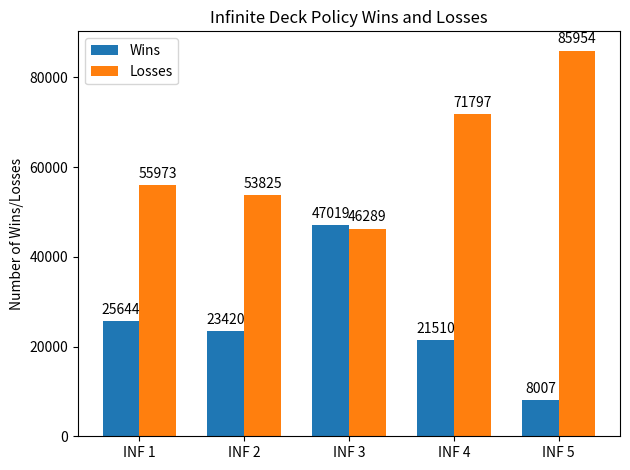
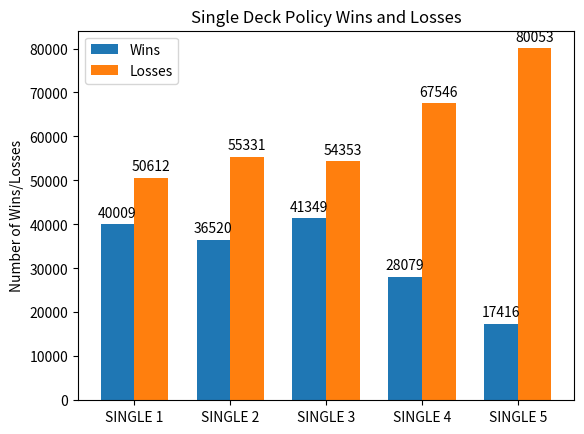

These figures' Python source, in order:
#######################################################################
#   Monte Carlo - Black Jack | CSCI 154
#
# [redacted]
#
#   Language: Python
#
#
# Own Policies:
#   4. Always Hit once
#   5. Always hit twice regardless
#######################################################################
import enum
import random
import array
import matplotlib.pyplot as plt
import numpy as np
# import pandas as pd

ranks = {
    "two": 2,
    "three": 3,
    "four": 4,
    "five": 5,
    "six": 6,
    "seven": 7,
    "eight": 9,
    "nine": 9,
    "ten": 10,
    "jack": 10,
    "queen": 10,
    "king": 10,
    "ace": (1, 11)
}

suits = ['clubs', 'diamonds', 'hearts', 'spades']


class Card:
    def __init__(self, suit, rank, value):
        self.suit = suit
        self.rank = rank
        self.value = value

    def __str__(self):
        return self.rank + " of " + self.suit


class Deck:

    def __init__(self, num=1):
        self.cards = []
        for i in range(num):
            for suit in suits:
                for rank, value in ranks.items():
                    self.cards.append(Card(suit, rank, value))

    def print(self):
        for i in self.cards:
            print(i.suit, i.rank, i.value)

    def shuffle(self):
        random.shuffle(self.cards)

    def deal(self):
        return self.cards.pop(0)

    def peek(self):
        if len(self.cards) > 0:
            return self.cards[0]

    def add_to_bottom(self, card):
        self.cards.append(card)

    def __str__(self):
        result = ""
        for card in self.cards:
            result += str(card) + "\n"
        return result

    def __len__(self):
        return len(self.cards)


# Used as single decks
deck1 = Deck()
deck1.shuffle()
deck2 = Deck()
deck2.shuffle()
deck3 = Deck()
deck3.shuffle()
deck4 = Deck()
deck4.shuffle()
deck5 = Deck()
deck5.shuffle()

# Used as inf deck
deck6 = Deck()
deck6.shuffle()


count = 0
# Single = only 1 deck


def single_policy_1():

    global deck1
    global count
    if deck1.__len__() < 26:
        deck1 = Deck()
        deck1.shuffle()
        count += 1
        print("DECK REFILLED, COUNT: ", count)

    print("SINGLE DECK POLICY 1 CALLED")
    p_hand = []
    p_value = 0

    d_hand = []
    d_value = 0
    # Adding cards to p_hand array
    p_hand.append(deck1.deal())
    p_hand.append(deck1.deal())

    print("Player Hand at 0 and 1 is: ", p_hand[0].value, p_hand[1].value)

    for i in range(2):
        if (p_hand[i].rank == 'ace'):
            p_hand[i].value = random.choice(ranks["ace"])
    p_value = p_hand[0].value + p_hand[1].value
    print("Initial Hand: ", p_hand[0].value, p_hand[1].value)

    # Adding cards to d_hand
    d_hand.append(deck1.deal())
    d_hand.append(deck1.deal())

    for i in range(2):
        if (d_hand[i].rank == 'ace'):
            d_hand[i].value = random.choice(ranks["ace"])
    d_value = d_hand[0].value + d_hand[1].value
    print("Dealer Hand: ", d_hand[0].value, d_hand[1].value)

    # Figure out sum of player dealt cards
    for i in range(2, 52):
        if p_value > 21:
            break
        if p_value == 21:
            break
        if p_value >= 17:
            break
        p_hand.append(deck1.deal())
        if (p_hand[i].rank == 'ace'):
            p_hand[i].value = random.choice(ranks["ace"])
        print("Card drawn: ", p_hand[i].value)
        p_value += p_hand[i].value

    # Must hit if dealer's hand is not 17+
    # Figure out sum of dealer dealt cards
    if p_value <= 21:
        for i in range(2, 52):
            if d_value >= 17:
                break
            if d_value < 17:
                d_hand.append(deck1.deal())
                if (d_hand[i].rank == 'ace'):
                    d_hand[i].value = random.choice(ranks["ace"])
                print("Dealer card drawn: ", d_hand[i].value)
                print(d_value)
                d_value += d_hand[i].value

    print("Player Hand Value  ",
          p_value, "Dealer Hand Value: ", d_value)

    print("DECK LENGTH AT END OF POLCY: ", deck1.__len__())
    if p_value == d_value or (p_value > 21 and d_value > 21):
        return 2  # tie
    if p_value > 21 or (d_value > p_value and d_value < 22):
        return 1  # loss
    if d_value > 21 or (p_value <= 21 and p_value > d_value):
        return 0  # win


def inf_policy_1():
    global deck6

    print("INF DECK POLICY 1 CALLED")
    p_hand = []
    p_value = 0

    d_hand = []
    d_value = 0
    # Adding cards to p_hand array
    p_hand.append(deck6.deal())
    p_hand.append(deck6.deal())
    deck6.add_to_bottom(p_hand[0])
    deck6.add_to_bottom(p_hand[1])

    print("Player Hand at 0 and 1 is: ", p_hand[0].value, p_hand[1].value)

    for i in range(2):
        if (p_hand[i].rank == 'ace'):
            p_hand[i].value = random.choice(ranks["ace"])
    p_value = p_hand[0].value + p_hand[1].value
    print("Initial Hand: ", p_hand[0].value, p_hand[1].value)

    # Adding cards to d_hand
    d_hand.append(deck6.deal())
    d_hand.append(deck6.deal())
    deck6.add_to_bottom(d_hand[0])
    deck6.add_to_bottom(d_hand[1])

    for i in range(2):
        if (d_hand[i].rank == 'ace'):
            d_hand[i].value = random.choice(ranks["ace"])
    d_value = d_hand[0].value + d_hand[1].value
    print("Dealer Hand: ", d_hand[0].value, d_hand[1].value)

    # Figure out sum of player dealt cards
    for i in range(2, 52):
        if p_value > 21:
            break
        if p_value == 21:
            break
        if p_value >= 17:
            break
        p_hand.append(deck6.deal())
        deck6.add_to_bottom(p_hand[i])
        if (p_hand[i].rank == 'ace'):
            p_hand[i].value = random.choice(ranks["ace"])
        print("Card drawn: ", p_hand[i].value)
        p_value += p_hand[i].value

    # Must hit if dealer's hand is not 17+
    # Figure out sum of dealer dealt cards
    if p_value <= 21:
        for i in range(2, 52):
            if d_value >= 17:
                break
            if d_value < 17:
                d_hand.append(deck6.deal())
                deck6.add_to_bottom(d_hand[i])
                if (d_hand[i].rank == 'ace'):
                    d_hand[i].value = random.choice(ranks["ace"])
                print("Dealer card drawn: ", d_hand[i].value)
                print(d_value)
                d_value += d_hand[i].value

    print("Player Hand Value  ",
          p_value, "Dealer Hand Value: ", d_value)

    print(deck6.__len__())
    if p_value == d_value or (p_value > 21 and d_value > 21):
        return 2  # tie
    if p_value > 21 or (d_value > p_value and d_value < 22):
        return 1  # loss
    if d_value > 21 or (p_value <= 21 and p_value > d_value):
        return 0  # win


def single_policy_2():
    global deck2

    if deck2.__len__() < 26:
        deck2 = Deck()
        deck2.shuffle()

    print("SINGLE DECK POLICY 2 CALLED")
    p_hand = []
    p_value = 0

    d_hand = []
    d_value = 0

    p_hand.append(deck2.deal())
    p_hand.append(deck2.deal())
    for i in range(2):
        if (p_hand[i].rank == 'ace'):
            p_hand[i].value = random.choice(ranks["ace"])
    p_value = p_hand[0].value + p_hand[1].value
    print("Initial Hand: ", p_hand[0].value, p_hand[1].value)

    d_hand.append(deck2.deal())
    d_hand.append(deck2.deal())

    for i in range(2):
        if (d_hand[i].rank == 'ace'):
            d_hand[i].value = random.choice(ranks["ace"])
    d_value = d_hand[0].value + d_hand[1].value
    print("Dealer Hand: ", d_hand[0].value, d_hand[1].value)

    for i in range(2, 52):
        if p_value > 21:
            break
        if p_value == 21:
            break
        if p_value >= 17 and (p_hand[0].rank != 'ace' and p_hand[1].rank != 'ace'):
            break
        p_hand.append(deck2.deal())
        if (p_hand[i].rank == 'ace'):
            p_hand[i].value = random.choice(ranks["ace"])
        print("Card drawn: ", p_hand[i].value)
        p_value += p_hand[i].value

    # Must hit if dealer's hand is not 17+
    if p_value <= 21:
        for i in range(2, 52):
            if d_value >= 17:
                break
            if d_value < 17:
                d_hand.append(deck2.deal())
                if (d_hand[i].rank == 'ace'):
                    d_hand[i].value = random.choice(ranks["ace"])
                print("Dealer card drawn: ", d_hand[i].value)
                print(d_value)
                d_value += d_hand[i].value

    print("Player Hand Value  ",
          p_value, "Dealer Hand Value: ", d_value)

    if p_value == d_value or (p_value > 21 and d_value > 21):
        return 2  # tie
    if p_value > 21 or (d_value > p_value and d_value < 22):
        return 1  # loss
    if d_value > 21 or (p_value <= 21 and p_value > d_value):
        return 0  # win


def inf_policy_2():
    global deck6

    print("INF DECK POLICY 2 CALLED")
    p_hand = []
    p_value = 0

    d_hand = []
    d_value = 0

    p_hand.append(deck6.deal())
    p_hand.append(deck6.deal())
    deck6.add_to_bottom(p_hand[0])
    deck6.add_to_bottom(p_hand[1])

    for i in range(2):
        if (p_hand[i].rank == 'ace'):
            p_hand[i].value = random.choice(ranks["ace"])
    p_value = p_hand[0].value + p_hand[1].value
    print("Initial Hand: ", p_hand[0].value, p_hand[1].value)

    d_hand.append(deck6.deal())
    d_hand.append(deck6.deal())
    deck6.add_to_bottom(d_hand[0])
    deck6.add_to_bottom(d_hand[1])

    for i in range(2):
        if (d_hand[i].rank == 'ace'):
            d_hand[i].value = random.choice(ranks["ace"])
    d_value = d_hand[0].value + d_hand[1].value
    print("Dealer Hand: ", d_hand[0].value, d_hand[1].value)

    for i in range(2, 52):
        if p_value > 21:
            print("Bust!")
            break
        if p_value == 21:
            print("Blackjack!")
            break
        if p_value >= 17 and (p_hand[0].rank != 'ace' and p_hand[1].rank != 'ace'):
            print("Rank of Card is: ", p_hand[0].rank)
            break
        # if p_value >= 17 and (p_hand[1].rank == 'ace'):
        #     print("Rank of Card is: ", p_hand[1].rank)
        #     break
        p_hand.append(deck6.deal())
        deck6.add_to_bottom(p_hand[i])
        if (p_hand[i].rank == 'ace'):
            p_hand[i].value = random.choice(ranks["ace"])
        print("Card drawn: ", p_hand[i].value)
        p_value += p_hand[i].value

   # Must hit if dealer's hand is not 17+
    if p_value <= 21:
        for i in range(2, 52):
            if d_value >= 17:
                break
            if d_value < 17:
                d_hand.append(deck6.deal())
                deck6.add_to_bottom(d_hand[i])
                if (d_hand[i].rank == 'ace'):
                    d_hand[i].value = random.choice(ranks["ace"])
                print("Dealer card drawn: ", d_hand[i].value)
                print(d_value)
                d_value += d_hand[i].value

    print("Player Hand Value  ",
          p_value, "Dealer Hand Value: ", d_value)
    print(deck6.__len__())
    if p_value == d_value or (p_value > 21 and d_value > 21):
        return 2  # tie
    if p_value > 21 or (d_value > p_value and d_value < 22):
        return 1  # loss
    if d_value > 21 or (p_value <= 21 and p_value > d_value):
        return 0  # win


def single_policy_3():
    global deck3

    if deck3.__len__() < 26:
        deck3 = Deck()
        deck3.shuffle()

    print("SINGLE DECK POLICY 3 CALLED")
    p_hand = []
    p_value = 0

    d_hand = []
    d_value = 0

    p_hand.append(deck3.deal())
    p_hand.append(deck3.deal())
    for i in range(2):
        if (p_hand[i].rank == 'ace'):
            p_hand[i].value = random.choice(ranks["ace"])
    p_value = p_hand[0].value + p_hand[1].value
    print("Initial Hand: ", p_hand[0].value, p_hand[1].value)

    d_hand.append(deck3.deal())
    d_hand.append(deck3.deal())

    for i in range(2):
        if (d_hand[i].rank == 'ace'):
            d_hand[i].value = random.choice(ranks["ace"])
    d_value = d_hand[0].value + d_hand[1].value
    print("Dealer Hand: ", d_hand[0].value, d_hand[1].value)

    # Must hit if dealer's hand is not 17+
    if p_value <= 21:
        for i in range(2, 52):
            if d_value >= 17:
                break
            if d_value < 17:
                d_hand.append(deck3.deal())
                if (d_hand[i].rank == 'ace'):
                    d_hand[i].value = random.choice(ranks["ace"])
                print("Dealer card drawn: ", d_hand[i].value)
                print(d_value)
                d_value += d_hand[i].value

    print("Player Hand Value  ",
          p_value, "Dealer Hand Value: ", d_value)

    if p_value == d_value or (p_value > 21 and d_value > 21):
        return 2  # tie
    if p_value > 21 or (d_value > p_value and d_value < 22):
        return 1  # loss
    if d_value > 21 or (p_value <= 21 and p_value > d_value):
        return 0  # win


def inf_policy_3():
    global deck6

    print("INF DECK POLICY 3 CALLED")
    p_hand = []
    p_value = 0

    d_hand = []
    d_value = 0

    p_hand.append(deck6.deal())
    p_hand.append(deck6.deal())
    deck6.add_to_bottom(p_hand[0])
    deck6.add_to_bottom(p_hand[1])

    for i in range(2):
        if (p_hand[i].rank == 'ace'):
            p_hand[i].value = random.choice(ranks["ace"])
    p_value = p_hand[0].value + p_hand[1].value
    print("Initial Hand: ", p_hand[0].value, p_hand[1].value)

    d_hand.append(deck6.deal())
    d_hand.append(deck6.deal())
    deck6.add_to_bottom(d_hand[0])
    deck6.add_to_bottom(d_hand[1])

    for i in range(2):
        if (d_hand[i].rank == 'ace'):
            d_hand[i].value = random.choice(ranks["ace"])
    d_value = d_hand[0].value + d_hand[1].value
    print("Dealer Hand: ", d_hand[0].value, d_hand[1].value)

    # Must hit if dealer's hand is not 17+
    if p_value <= 21:
        for i in range(2, 52):
            if d_value >= 17:
                break
            if d_value < 17:
                d_hand.append(deck6.deal())
                deck6.add_to_bottom(d_hand[i])
                if (d_hand[i].rank == 'ace'):
                    d_hand[i].value = random.choice(ranks["ace"])
                print("Dealer card drawn: ", d_hand[i].value)
                print(d_value)
                d_value += d_hand[i].value

    print("Player Hand Value  ",
          p_value, "Dealer Hand Value: ", d_value)
    print(deck6.__len__())
    if p_value == d_value or (p_value > 21 and d_value > 21):
        return 2  # tie
    if p_value > 21 or (d_value > p_value and d_value < 22):
        return 1  # loss
    if d_value > 21 or (p_value <= 21 and p_value > d_value):
        return 0  # win


def single_policy_4():  # Always Hit Once Regardless
    global deck4

    if deck4.__len__() < 26:
        deck4 = Deck()
        deck4.shuffle()

    print("SINGLE DECK POLICY 4 CALLED")
    p_hand = []
    p_value = 0

    d_hand = []
    d_value = 0

    p_hand.append(deck4.deal())
    p_hand.append(deck4.deal())
    for i in range(2):
        if (p_hand[i].rank == 'ace'):
            p_hand[i].value = random.choice(ranks["ace"])
    p_value = p_hand[0].value + p_hand[1].value
    print("Initial Hand: ", p_hand[0].value, p_hand[1].value)

    d_hand.append(deck4.deal())
    d_hand.append(deck4.deal())

    for i in range(2):
        if (d_hand[i].rank == 'ace'):
            d_hand[i].value = random.choice(ranks["ace"])
    d_value = d_hand[0].value + d_hand[1].value
    print("Dealer Hand: ", d_hand[0].value, d_hand[1].value)

    for i in range(2, 3):
        if p_value > 21:
            break
        if p_value == 21:
            break
        p_hand.append(deck4.deal())
        if (p_hand[i].rank == 'ace'):
            p_hand[i].value = random.choice(ranks["ace"])
        print("Card drawn: ", p_hand[i].value)
        p_value += p_hand[i].value

    # Must hit if dealer's hand is not 17+
    if p_value <= 21:
        for i in range(2, 52):
            if d_value >= 17:
                break
            if d_value < 17:
                d_hand.append(deck4.deal())
                if (d_hand[i].rank == 'ace'):
                    d_hand[i].value = random.choice(ranks["ace"])
                print("Dealer card drawn: ", d_hand[i].value)
                print(d_value)
                d_value += d_hand[i].value

    print("Player Hand Value  ",
          p_value, "Dealer Hand Value: ", d_value)

    if p_value == d_value or (p_value > 21 and d_value > 21):
        return 2  # tie
    if p_value > 21 or (d_value > p_value and d_value < 22):
        return 1  # loss
    if d_value > 21 or (p_value <= 21 and p_value > d_value):
        return 0  # win


def inf_policy_4():
    global deck6

    print("INF DECK POLICY 4 CALLED")
    p_hand = []
    p_value = 0

    d_hand = []
    d_value = 0

    p_hand.append(deck6.deal())
    p_hand.append(deck6.deal())
    deck6.add_to_bottom(p_hand[0])
    deck6.add_to_bottom(p_hand[1])

    for i in range(2):
        if (p_hand[i].rank == 'ace'):
            p_hand[i].value = random.choice(ranks["ace"])
    p_value = p_hand[0].value + p_hand[1].value
    print("Initial Hand: ", p_hand[0].value, p_hand[1].value)

    d_hand.append(deck6.deal())
    d_hand.append(deck6.deal())
    deck6.add_to_bottom(d_hand[0])
    deck6.add_to_bottom(d_hand[1])

    for i in range(2):
        if (d_hand[i].rank == 'ace'):
            d_hand[i].value = random.choice(ranks["ace"])
    d_value = d_hand[0].value + d_hand[1].value
    print("Dealer Hand: ", d_hand[0].value, d_hand[1].value)

    for i in range(2, 3):
        if p_value > 21:
            break
        if p_value == 21:
            break
        p_hand.append(deck6.deal())
        deck6.add_to_bottom(p_hand[i])
        if (p_hand[i].rank == 'ace'):
            p_hand[i].value = random.choice(ranks["ace"])
        print("Card drawn: ", p_hand[i].value)
        p_value += p_hand[i].value

    # Must hit if dealer's hand is not 17+
    if p_value <= 21:
        for i in range(2, 52):
            if d_value >= 17:
                break
            if d_value < 17:
                d_hand.append(deck6.deal())
                deck6.add_to_bottom(d_hand[i])
                if (d_hand[i].rank == 'ace'):
                    d_hand[i].value = random.choice(ranks["ace"])
                print("Dealer card drawn: ", d_hand[i].value)
                print(d_value)
                d_value += d_hand[i].value

    print("Player Hand Value  ",
          p_value, "Dealer Hand Value: ", d_value)
    print(deck6.__len__())
    if p_value == d_value or (p_value > 21 and d_value > 21):
        return 2  # tie
    if p_value > 21 or (d_value > p_value and d_value < 22):
        return 1  # loss
    if d_value > 21 or (p_value <= 21 and p_value > d_value):
        return 0  # win


def single_policy_5():  # 5. Always hit twice regardless
    global deck5

    if deck5.__len__() < 26:
        deck5 = Deck()
        deck5.shuffle()

    print("SINGLE DECK POLICY 5 CALLED")
    p_hand = []
    p_value = 0

    d_hand = []
    d_value = 0

    p_hand.append(deck5.deal())
    p_hand.append(deck5.deal())
    for i in range(2):
        if (p_hand[i].rank == 'ace'):
            p_hand[i].value = random.choice(ranks["ace"])
    p_value = p_hand[0].value + p_hand[1].value
    print("Initial Hand: ", p_hand[0].value, p_hand[1].value)

    d_hand.append(deck5.deal())
    d_hand.append(deck5.deal())

    for i in range(2):
        if (d_hand[i].rank == 'ace'):
            d_hand[i].value = random.choice(ranks["ace"])
    d_value = d_hand[0].value + d_hand[1].value
    print("Dealer Hand: ", d_hand[0].value, d_hand[1].value)

    for i in range(2, 4):
        if p_value > 21:
            break
        if p_value == 21:
            break
        p_hand.append(deck5.deal())
        if (p_hand[i].rank == 'ace'):
            p_hand[i].value = random.choice(ranks["ace"])
        print("Card drawn: ", p_hand[i].value)
        p_value += p_hand[i].value

    # Must hit if dealer's hand is not 17+
    if p_value <= 21:
        for i in range(2, 52):
            if d_value >= 17:
                break
            if d_value < 17:
                d_hand.append(deck5.deal())
                if (d_hand[i].rank == 'ace'):
                    d_hand[i].value = random.choice(ranks["ace"])
                print("Dealer card drawn: ", d_hand[i].value)
                print(d_value)
                d_value += d_hand[i].value

    print("Player Hand Value  ",
          p_value, "Dealer Hand Value: ", d_value)

    if p_value == d_value or (p_value > 21 and d_value > 21):
        return 2  # tie
    if p_value > 21 or (d_value > p_value and d_value < 22):
        return 1  # loss
    if d_value > 21 or (p_value <= 21 and p_value > d_value):
        return 0  # win


def inf_policy_5():
    global deck6

    print("INF DECK POLICY 5 CALLED")
    p_hand = []
    p_value = 0

    d_hand = []
    d_value = 0

    p_hand.append(deck6.deal())
    p_hand.append(deck6.deal())
    deck6.add_to_bottom(p_hand[0])
    deck6.add_to_bottom(p_hand[1])

    for i in range(2):
        if (p_hand[i].rank == 'ace'):
            p_hand[i].value = random.choice(ranks["ace"])
    p_value = p_hand[0].value + p_hand[1].value
    print("Initial Hand: ", p_hand[0].value, p_hand[1].value)

    d_hand.append(deck6.deal())
    d_hand.append(deck6.deal())
    deck6.add_to_bottom(d_hand[0])
    deck6.add_to_bottom(d_hand[1])

    for i in range(2):
        if (d_hand[i].rank == 'ace'):
            d_hand[i].value = random.choice(ranks["ace"])
    d_value += d_hand[0].value + d_hand[1].value
    print("Dealer Hand: ", d_hand[0].value, d_hand[1].value)

    for i in range(2, 4):
        if p_value > 21:
            break
        if p_value == 21:
            break
        p_hand.append(deck6.deal())
        deck6.add_to_bottom(p_hand[i])
        if (p_hand[i].rank == 'ace'):
            p_hand[i].value = random.choice(ranks["ace"])
        print("Card drawn: ", p_hand[i].value)
        p_value += p_hand[i].value

    # Must hit if dealer's hand is not 17+
    if p_value <= 21:
        for i in range(2, 52):
            if d_value >= 17:
                break
            if d_value < 17:
                d_hand.append(deck6.deal())
                deck6.add_to_bottom(d_hand[i])
                if (d_hand[i].rank == 'ace'):
                    d_hand[i].value = random.choice(ranks["ace"])
                print("Dealer card drawn: ", d_hand[i].value)
                print(d_value)
                d_value += d_hand[i].value

    print("Player Hand Value  ",
          p_value, "Dealer Hand Value: ", d_value)
    print(deck6.__len__())
    if p_value == d_value or (p_value > 21 and d_value > 21):
        return 2  # tie
    if p_value > 21 or (d_value > p_value and d_value < 22):
        return 1  # loss
    if d_value > 21 or (p_value <= 21 and p_value > d_value):
        return 0  # win


def main():
    lose1 = 0
    win1 = 0
    tie1 = 0
    lose2 = 0
    win2 = 0
    tie2 = 0
    lose3 = 0
    win3 = 0
    tie3 = 0
    lose4 = 0
    win4 = 0
    tie4 = 0
    lose5 = 0
    win5 = 0
    tie5 = 0
    lose6 = 0
    win6 = 0
    tie6 = 0
    lose7 = 0
    win7 = 0
    tie7 = 0
    lose8 = 0
    win8 = 0
    tie8 = 0
    lose9 = 0
    win9 = 0
    tie9 = 0
    lose10 = 0
    win10 = 0
    tie10 = 0
    outcome1 = None
    outcome2 = None
    outcome3 = None
    outcome4 = None
    outcome5 = None
    outcome6 = None
    outcome7 = None
    outcome8 = None
    outcome9 = None
    outcome10 = None

   # This is our for loop for grabbing wins and losses for each policy and version.
    for i in range(100000):
        outcome1 = inf_policy_1()
        outcome2 = inf_policy_2()
        outcome3 = inf_policy_3()
        outcome4 = inf_policy_4()
        outcome5 = inf_policy_5()
        outcome6 = single_policy_1()
        outcome7 = single_policy_2()
        outcome8 = single_policy_3()
        outcome9 = single_policy_4()
        outcome10 = single_policy_5()
        if (outcome1 == 0):
            win1 += 1
        if(outcome1 == 1):
            lose1 += 1
        if (outcome1 == 2):
            tie1 += 1
        if (outcome2 == 0):
            win2 += 1
        if (outcome2 == 1):
            lose2 += 1
        if (outcome2 == 2):
            tie2 += 1
        if (outcome3 == 0):
            win3 += 1
        if (outcome3 == 1):
            lose3 += 1
        if (outcome3 == 2):
            tie3 += 1
        if (outcome4 == 0):
            win4 += 1
        if (outcome4 == 1):
            lose4 += 1
        if (outcome4 == 2):
            tie4 += 1
        if (outcome5 == 0):
            win5 += 1
        if (outcome5 == 1):
            lose5 += 1
        if (outcome5 == 2):
            tie5 += 1
        if (outcome6 == 0):
            win6 += 1
        if (outcome6 == 1):
            lose6 += 1
        if (outcome6 == 2):
            tie6 += 1
        if (outcome7 == 0):
            win7 += 1
        if (outcome7 == 1):
            lose7 += 1
        if (outcome7 == 2):
            tie7 += 1
        if (outcome8 == 0):
            win8 += 1
        if (outcome8 == 1):
            lose8 += 1
        if (outcome8 == 2):
            tie8 += 1
        if (outcome9 == 0):
            win9 += 1
        if (outcome9 == 1):
            lose9 += 1
        if (outcome9 == 2):
            tie9 += 1
        if (outcome10 == 0):
            win10 += 1
        if (outcome10 == 1):
            lose10 += 1
        if (outcome10 == 2):
            tie10 += 1

    print("INF POLICY 1 Wins: ",  win1, "Losses: ",  lose1, "Ties: ", tie1)
    print("INF POLICY 2 Wins: ",  win2, "Losses: ",  lose2, "Ties: ", tie2)
    print("INF POLICY 3 Wins: ",  win3, "Losses: ",  lose3, "Ties: ", tie3)
    print("INF POLICY 4 Wins: ",  win4, "Losses: ",  lose4, "Ties: ", tie4)
    print("INF POLICY 5 Wins: ",  win5, "Losses: ",  lose5, "Ties: ", tie5)
    print("SINGLE POLICY 1 Wins: ",  win6, "Losses: ",  lose6, "Ties: ", tie6)
    print("SINGLE POLICY 2 Wins: ",  win7, "Losses: ",  lose7, "Ties: ", tie7)
    print("SINGLE POLICY 3 Wins: ",  win8, "Losses: ",  lose8, "Ties: ", tie8)
    print("SINGLE POLICY 4 Wins: ",  win9, "Losses: ",  lose9, "Ties: ", tie9)
    print("SINGLE POLICY 5 Wins: ",  win10,
          "Losses: ",  lose10, "Ties: ", tie10)


##############################################################################
    WLlabels = ['INF 1', 'INF 2', 'INF 3', 'INF 4', 'INF 5']
    infW = [win1, win2, win3, win4, win5]
    infL = [lose1, lose2, lose3, lose4, lose5]

    x = np.arange(len(WLlabels))  # the label locations
    infWidth = 0.35  # the width of the bars

    fig, ax = plt.subplots()
    rects1I = ax.bar(x - infWidth/2, infW, infWidth, label='Wins')
    rects2I = ax.bar(x + infWidth/2, infL, infWidth, label='Losses')

    # Add some text for labels, title and custom x-axis tick labels, etc.
    ax.set_ylabel('Number of Wins/Losses')
    ax.set_title('Infinite Deck Policy Wins and Losses')
    ax.set_xticks(x)
    ax.set_xticklabels(WLlabels)
    ax.legend()

    ax.bar_label(rects1I, padding=3)
    ax.bar_label(rects2I, padding=3)

    fig.tight_layout()

    plt.show()
#############################################################################
    WLlabels2 = ['SINGLE 1', 'SINGLE 2', 'SINGLE 3', 'SINGLE 4', 'SINGLE 5']
    sW = [win6, win7, win8, win9, win10]
    sL = [lose6, lose7, lose8, lose9, lose10]

    x2 = np.arange(len(WLlabels2))  # the label locations
    sWidth = 0.35  # the width of the bars

    fig2, ax2 = plt.subplots()
    rects1 = ax2.bar(x - sWidth/2, sW, sWidth, label='Wins')
    rects2 = ax2.bar(x + sWidth/2, sL, sWidth, label='Losses')

    # Add some text for labels, title and custom x-axis tick labels, etc.
    ax2.set_ylabel('Number of Wins/Losses')
    ax2.set_title('Single Deck Policy Wins and Losses')
    ax2.set_xticks(x2)
    ax2.set_xticklabels(WLlabels2)
    ax2.legend()

    ax2.bar_label(rects1, padding=3)
    ax2.bar_label(rects2, padding=3)

    fig.tight_layout()

    plt.show()


##########################################################################
if __name__ == "__main__":
    main()
